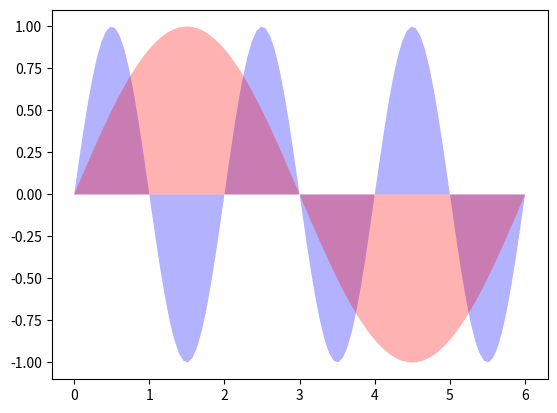

This figure's Python source:
#!/usr/bin/env python
#-*- coding:utf-8 -*-
import numpy as np
import matplotlib.pyplot as plt

x = np.linspace(0,6,100)
y1 = np.sin(x*np.pi)
y2 = np.sin(x*np.pi/3)

#
# plt.plot(x, y1)
# plt.plot(x, y2)
# plt.fill(x, y1)
# plt.fill(x, y2)

plt.fill(x, y1, 'b', x, y2, 'r', alpha=0.3)

plt.show()